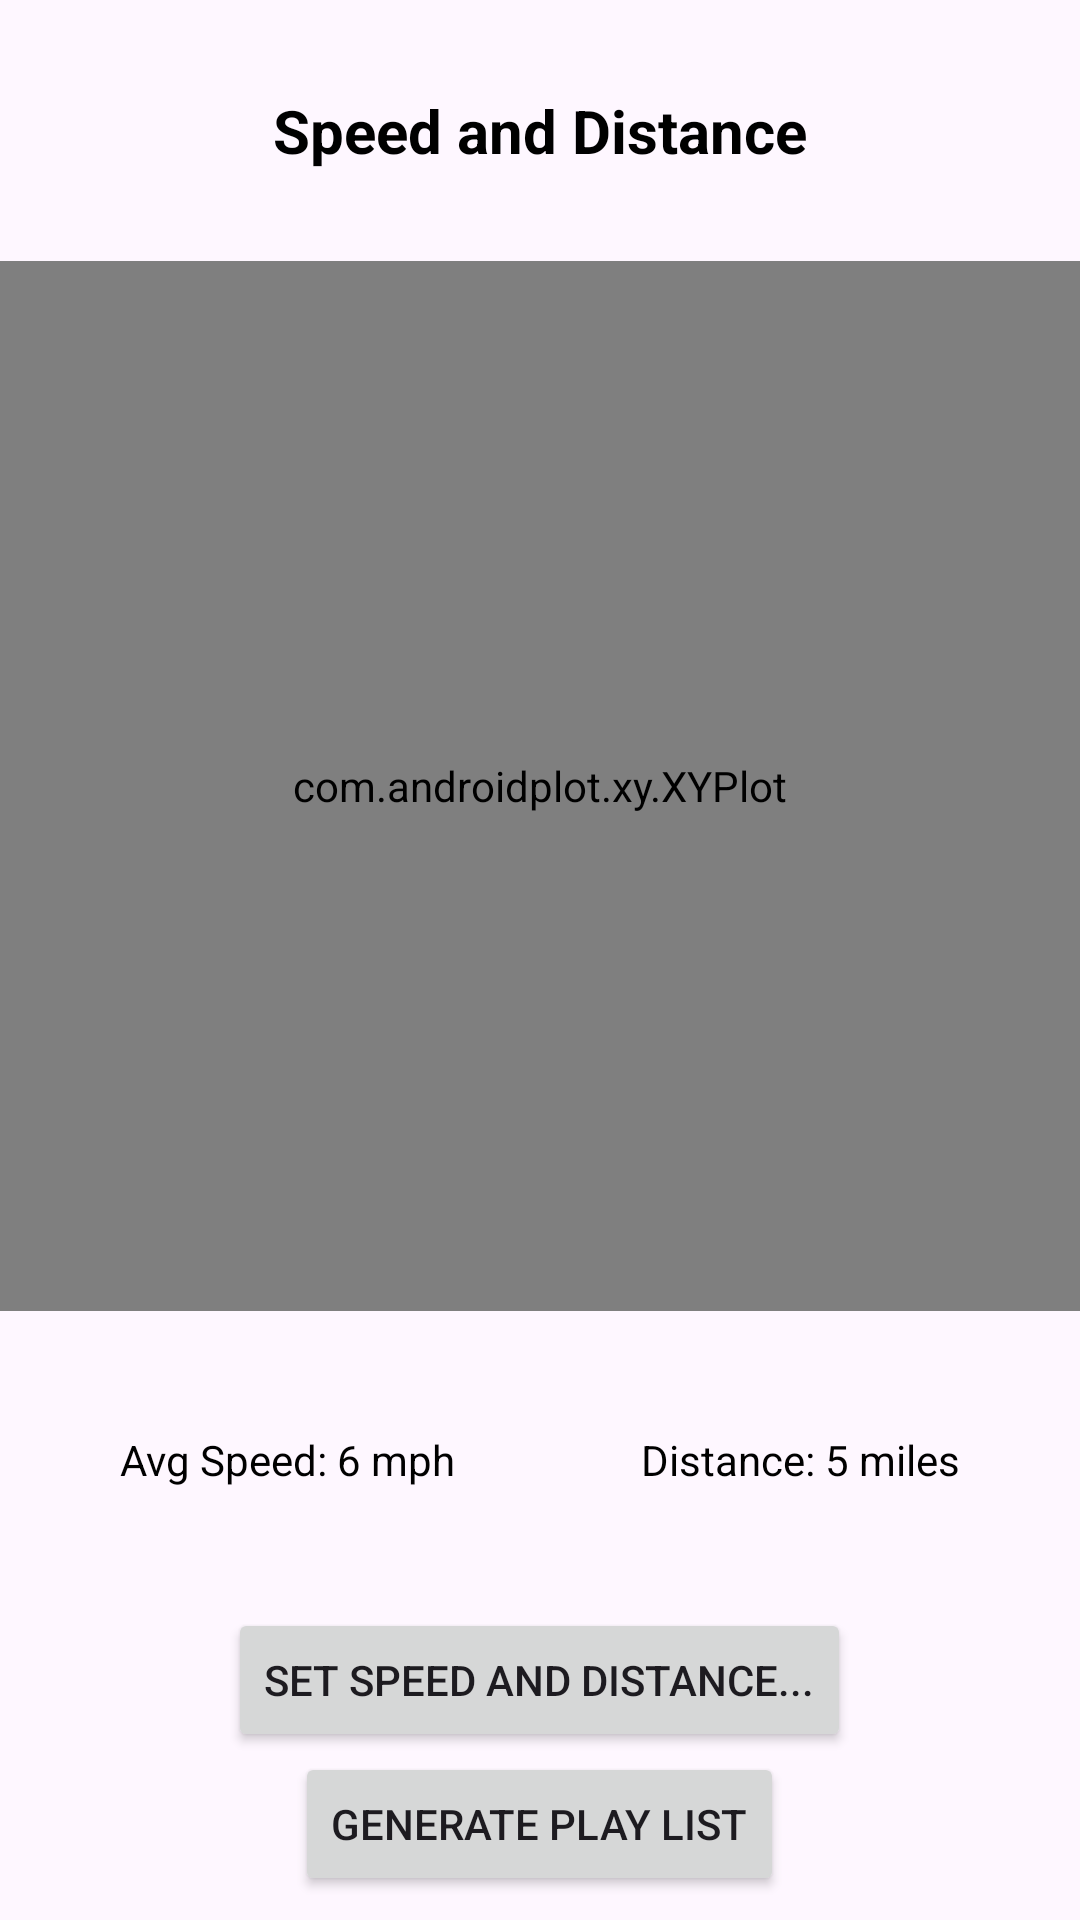

Here is an Android app screen rendered from its layout file. Give the layout XML and the strings, colors and styles it references.
<!-- AndroidManifest.xml: application theme Theme.MusicRunner -->
<!-- res/layout/activity_plot.xml -->
<?xml version="1.0" encoding="utf-8"?>
<LinearLayout xmlns:android="http://schemas.android.com/apk/res/android"
    xmlns:app="http://schemas.android.com/apk/res-auto"
    xmlns:tools="http://schemas.android.com/tools"
    android:id="@+id/plot"
    android:layout_width="match_parent"
    android:layout_height="match_parent"
    tools:context=".PlotActivity"
    android:orientation="vertical">

    <TextView
        android:layout_width="fill_parent"
        android:layout_height="wrap_content"
        android:id="@+id/plot_text"
        android:textColor="@color/black"
        android:text="Speed and Distance"
        android:textSize="20dp"
        android:textStyle="bold"
        android:padding="30dp"
        android:textAlignment="center"/>

    <com.androidplot.xy.XYPlot
        style="@style/APDefacto.Light"
        android:id="@+id/running_plot"
        android:layout_width="fill_parent"
        android:layout_height="350dp"
        app:rangeTitle="Speed (mph)"
        app:domainTitle="Distance (miles)"
        app:legendVisible="false"
        app:lineLabels="left|bottom"
        />

    <RelativeLayout
        android:layout_width="match_parent"
        android:layout_height="wrap_content"
        android:id="@+id/speed_and_distance"
        android:padding="20dp">

        <TextView
            android:layout_width="wrap_content"
            android:layout_height="wrap_content"
            android:id="@+id/avg_speed"
            android:text="Avg Speed: 6 mph"
            android:layout_alignParentStart="true"
            android:textColor="@color/black"
            android:layout_margin="20dp"/>
        <TextView
            android:layout_width="wrap_content"
            android:layout_height="wrap_content"
            android:id="@+id/distance"
            android:text="Distance: 5 miles"
            android:layout_alignParentEnd="true"
            android:textColor="@color/black"
            android:layout_margin="20dp"/>

    </RelativeLayout>

    <Button
        android:id="@+id/set_speed_distance"
        android:layout_width="wrap_content"
        android:layout_height="wrap_content"
        android:layout_gravity="bottom|center"
        android:text="Set Speed and Distance..." />

    <Button
        android:id="@+id/generate_play_list"
        android:layout_width="wrap_content"
        android:layout_height="wrap_content"
        android:layout_gravity="bottom|center"
        android:text="Generate Play List" />

</LinearLayout>
<!-- resources referenced by this layout -->
<resources>
  <color name="black">#FF000000</color>
  <style name="Theme.MusicRunner" parent="Base.Theme.MusicRunner" />
  <style name="Base.Theme.MusicRunner" parent="Theme.Material3.DayNight.NoActionBar">
          
          
      </style>
</resources>
